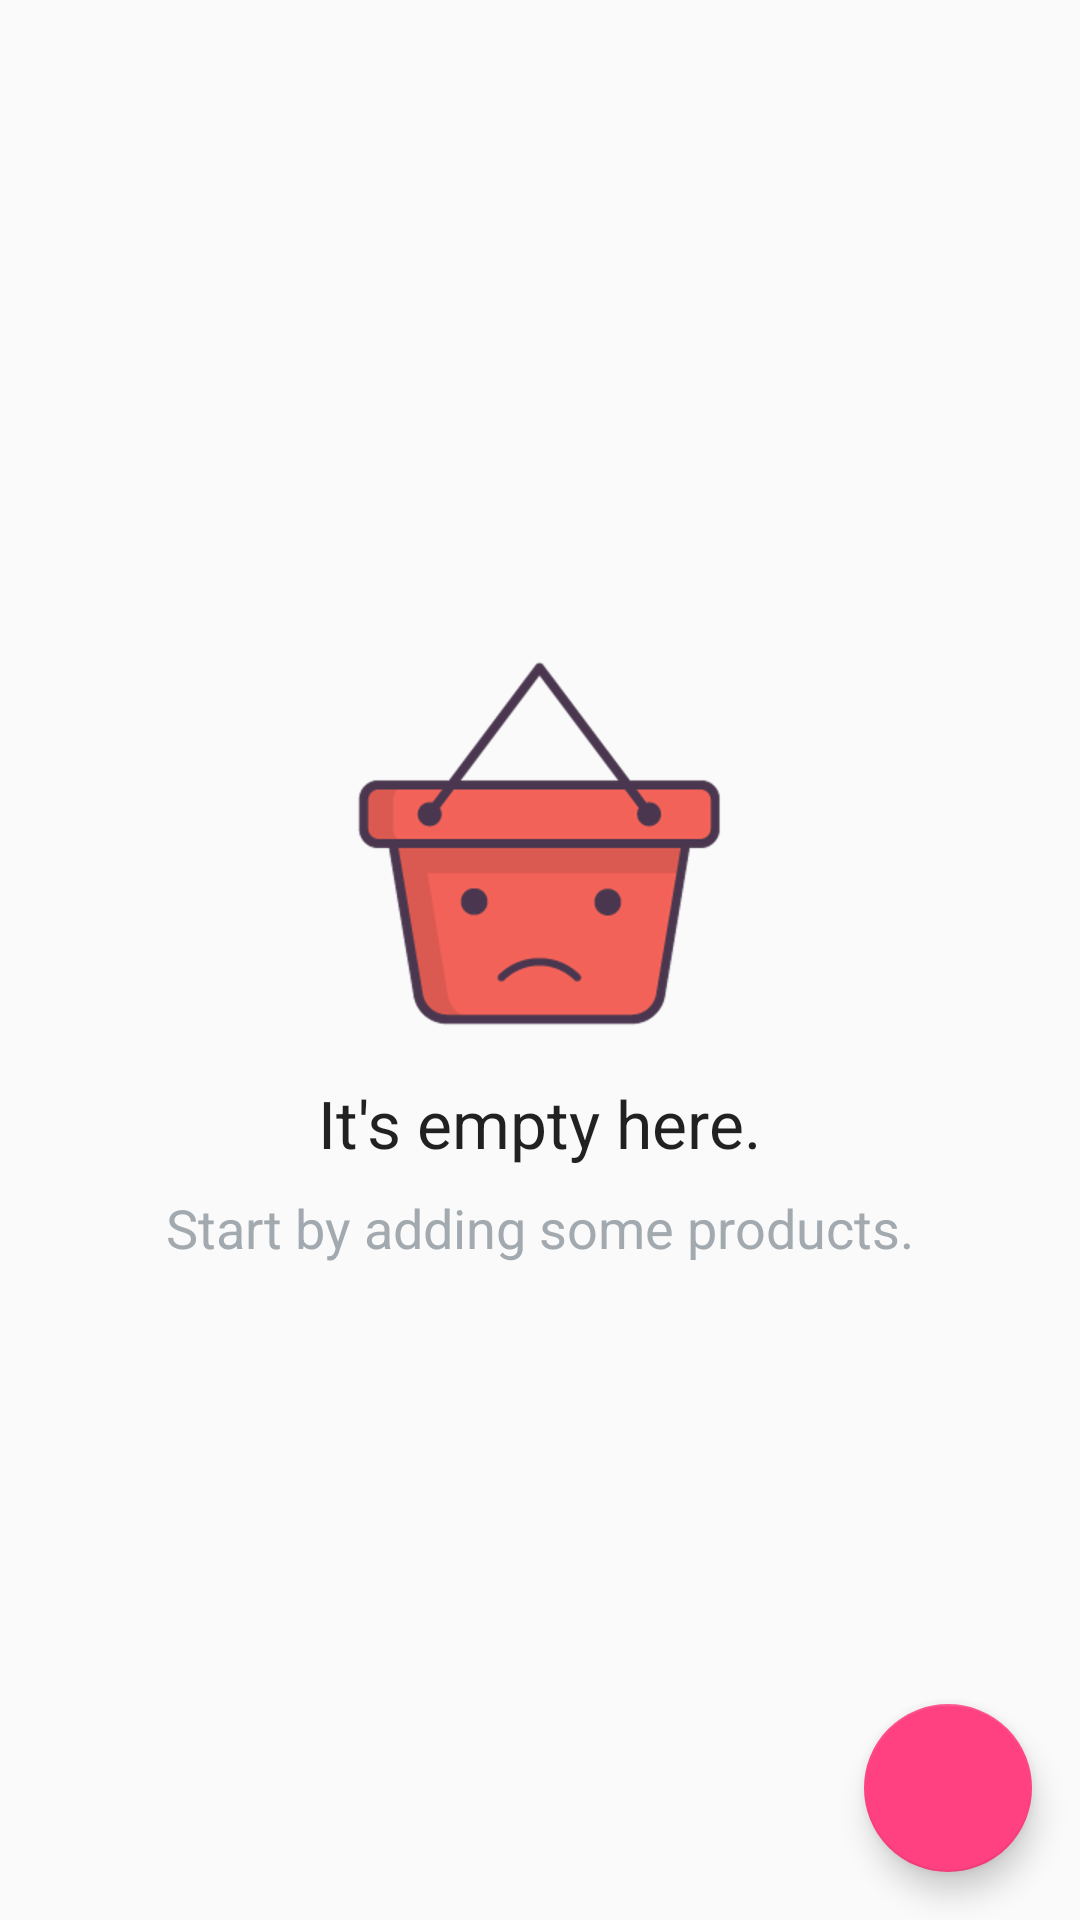

Reconstruct the res/layout file that produces this screen, plus the resources it refers to.
<!-- AndroidManifest.xml: application theme AppTheme -->
<!-- res/layout/activity_main.xml -->
<?xml version="1.0" encoding="utf-8"?>
<RelativeLayout xmlns:android="http://schemas.android.com/apk/res/android"
    xmlns:tools="http://schemas.android.com/tools"
    style="@style/RootLayoutMain"
    tools:context="com.example.android.inventoryapp.MainActivity">

    <ListView
        android:id="@+id/listView"
        style="@style/ListView" />

    <android.support.design.widget.FloatingActionButton
        android:id="@+id/fab"
        style="@style/FloatingActionButton"
        android:src="@drawable/add_fab" />

    <RelativeLayout
        android:id="@+id/empty_view"
        style="@style/EmptyViewLayout">

        <ImageView
            android:id="@+id/empty_shelter_image"
            style="@style/EmptyViewImage"
            android:src="@drawable/empty_cart" />

        <TextView
            android:id="@+id/empty_title_text"
            style="@style/EmptyViewText1"
            android:layout_below="@+id/empty_shelter_image"
            android:text="@string/empty_view_title_text" />

        <TextView
            android:id="@+id/empty_subtitle_text"
            style="@style/EmptyViewText2"
            android:layout_below="@+id/empty_title_text"
            android:text="@string/empty_view_subtitle_text" />
    </RelativeLayout>

</RelativeLayout>
<!-- resources referenced by this layout -->
<resources>
  <!-- drawable empty_cart: png bitmap (drawable-hdpi, 10067 bytes) -->
  <string name="empty_view_subtitle_text">Start by adding some products.</string>
  <string name="empty_view_title_text">It\'s empty here.</string>
  <style name="EmptyViewImage">
          <item name="android:layout_height">wrap_content</item>
          <item name="android:layout_width">wrap_content</item>
          <item name="android:layout_centerHorizontal">true</item>
      </style>
  <style name="EmptyViewLayout">
          <item name="android:layout_height">wrap_content</item>
          <item name="android:layout_width">wrap_content</item>
          <item name="android:layout_centerInParent">true</item>
      </style>
  <style name="EmptyViewText1">
          <item name="android:layout_height">wrap_content</item>
          <item name="android:layout_width">wrap_content</item>
          <item name="android:layout_centerHorizontal">true</item>
          <item name="android:paddingTop">@dimen/layoutMargin</item>
          <item name="android:textAppearance">?android:textAppearanceLarge</item>
      </style>
  <style name="EmptyViewText2">
          <item name="android:layout_height">wrap_content</item>
          <item name="android:layout_width">wrap_content</item>
          <item name="android:layout_centerHorizontal">true</item>
          <item name="android:paddingTop">@dimen/paddingTop</item>
          <item name="android:textAppearance">?android:textAppearanceMedium</item>
          <item name="android:textColor">@color/grayText</item>
      </style>
  <style name="FloatingActionButton">
          <item name="android:layout_height">wrap_content</item>
          <item name="android:layout_width">wrap_content</item>
          <item name="android:layout_alignParentBottom">true</item>
          <item name="android:layout_alignParentRight">true</item>
          <item name="android:layout_margin">@dimen/layoutMargin</item>
      </style>
  <style name="ListView">
          <item name="android:layout_height">match_parent</item>
          <item name="android:layout_width">match_parent</item>
      </style>
  <style name="RootLayoutMain">
          <item name="android:layout_height">match_parent</item>
          <item name="android:layout_width">match_parent</item>
      </style>
  <style name="AppTheme" parent="Theme.AppCompat.Light.DarkActionBar">
          
          <item name="colorPrimary">@color/colorPrimary</item>
          <item name="colorPrimaryDark">@color/colorPrimaryDark</item>
          <item name="colorAccent">@color/colorAccent</item>
      </style>
  <dimen name="layoutMargin">16dp</dimen>
  <dimen name="paddingTop">8dp</dimen>
  <color name="grayText">#A2AAB0</color>
  <color name="colorPrimary">#3F51B5</color>
  <color name="colorPrimaryDark">#303F9F</color>
  <color name="colorAccent">#FF4081</color>
</resources>
